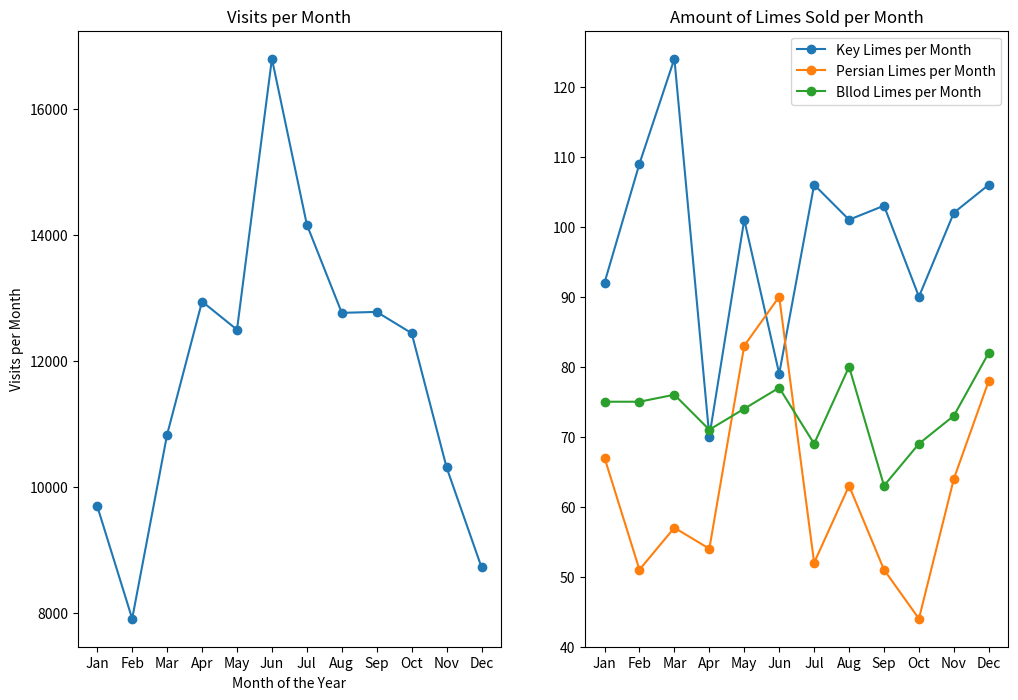

Recreate this plot in Python.
from matplotlib import pyplot as plt

months = ["Jan", "Feb", "Mar", "Apr", "May", "Jun", "Jul", "Aug", "Sep", "Oct", "Nov", "Dec"]

visits_per_month = [9695, 7909, 10831, 12942, 12495, 16794, 14161, 12762, 12777, 12439, 10309, 8724]

# numbers of limes of different species sold each month
key_limes_per_month = [92.0, 109.0, 124.0, 70.0, 101.0, 79.0, 106.0, 101.0, 103.0, 90.0, 102.0, 106.0]
persian_limes_per_month = [67.0, 51.0, 57.0, 54.0, 83.0, 90.0, 52.0, 63.0, 51.0, 44.0, 64.0, 78.0]
blood_limes_per_month = [75.0, 75.0, 76.0, 71.0, 74.0, 77.0, 69.0, 80.0, 63.0, 69.0, 73.0, 82.0]


# create your figure here
plt.figure(figsize=(12, 8))

ax1 = plt.subplot(1, 2, 1)
x_values = range(len(months))
plt.plot(x_values, visits_per_month, marker='o')
plt.xlabel('Month of the Year')
plt.ylabel('Visits per Month')
plt.title('Visits per Month')
ax1.set_xticks(x_values)
ax1.set_xticklabels(months)

ax2 = plt.subplot(1, 2, 2)
plt.plot(x_values, key_limes_per_month, marker='o')
plt.plot(x_values, persian_limes_per_month, marker='o')
plt.plot(x_values, blood_limes_per_month, marker='o')
plt.legend(['Key Limes per Month', 'Persian Limes per Month', 'Bllod Limes per Month'])
plt.title('Amount of Limes Sold per Month')
ax2.set_xticks(x_values)
ax2.set_xticklabels(months)
plt.savefig('limes.png')
plt.show()
